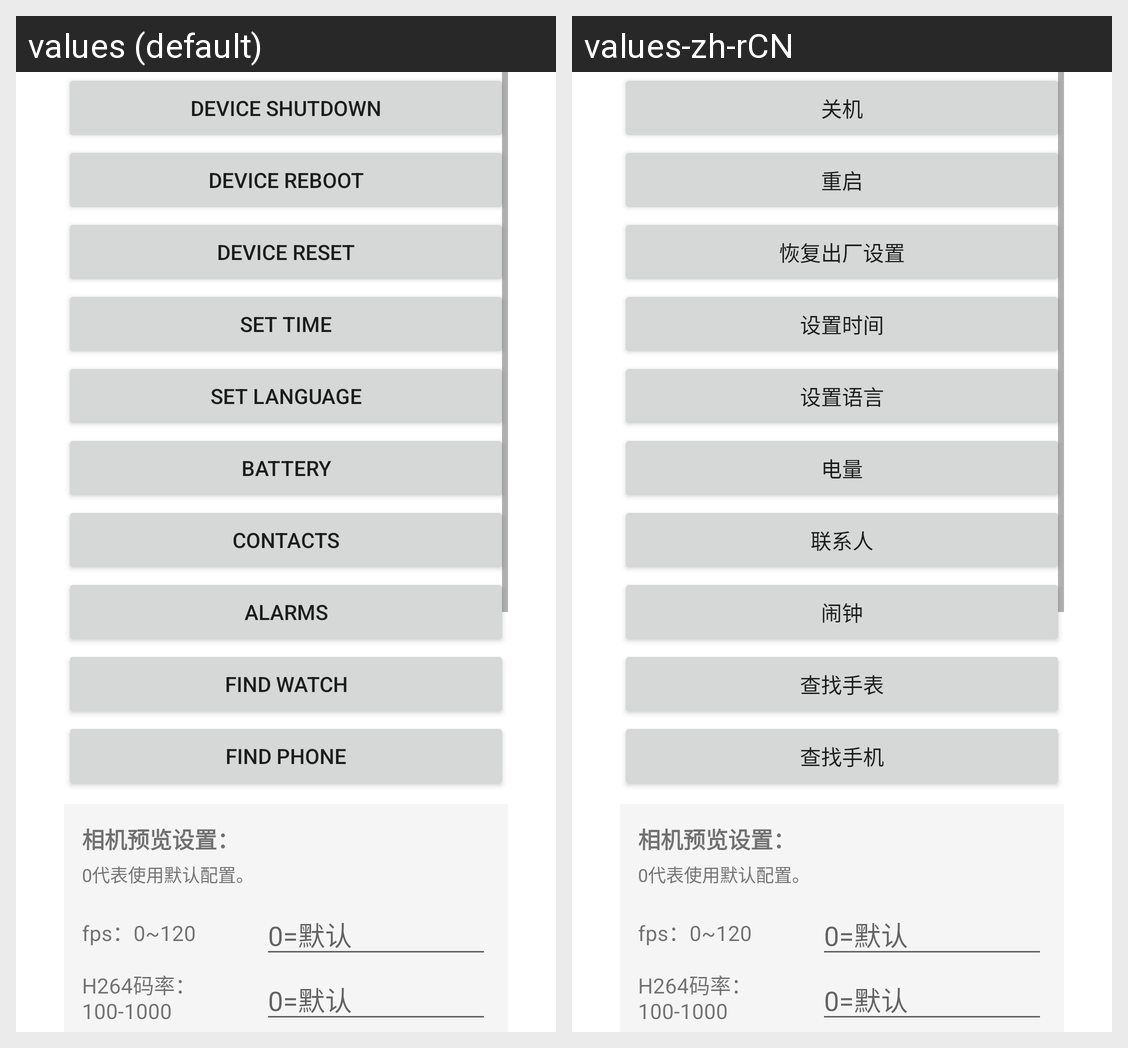

This grid shows one Android layout under two languages. Give, for every string resource on the screen, its name, the default text and each shown locale's text.
Android screen res/layout/activity_device_basic.xml rendered under 2 locales, left to right: values (default), values-zh-rCN. Device: Nexus 5 (rendered at 1080×1920; each locale shown at half size, 540×960, under a caption strip naming it); theme AppTheme.
Strings drawn on this screen, with the default value and each locale's value (text and hints the layout hard-codes, and strings that could not be matched under every locale, appear in the picture but are not listed):

ds_device_shutdown
  values: Device Shutdown
  values-zh-rCN: 关机

ds_device_reboot
  values: Device Reboot
  values-zh-rCN: 重启

ds_device_reset
  values: Device Reset
  values-zh-rCN: 恢复出厂设置

ds_set_time
  values: Set time
  values-zh-rCN: 设置时间

ds_language_set
  values: Set language
  values-zh-rCN: 设置语言

ds_battery
  values: Battery
  values-zh-rCN: 电量

ds_contacts
  values: Contacts
  values-zh-rCN: 联系人

ds_alarm
  values: Alarms
  values-zh-rCN: 闹钟

ds_find_watch
  values: Find watch
  values-zh-rCN: 查找手表

ds_find_phone
  values: Find Phone
  values-zh-rCN: 查找手机
